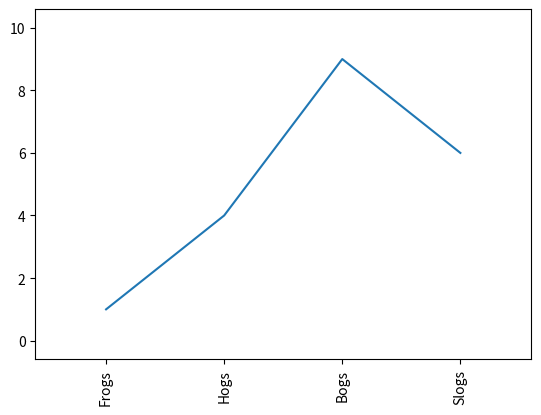

This chart was generated by the following Python code:


import matplotlib.pyplot as plt


x = [1, 2, 3, 4]
y = [1, 4, 9, 6]
labels = ['Frogs', 'Hogs', 'Bogs', 'Slogs']

plt.plot(x, y)
# You can specify a rotation for the tick labels in degrees or with keywords.
plt.xticks(x, labels, rotation='vertical')
# Pad margins so that markers don't get clipped by the axes
plt.margins(0.2)
# Tweak spacing to prevent clipping of tick-labels
plt.subplots_adjust(bottom=0.15)
plt.show()
